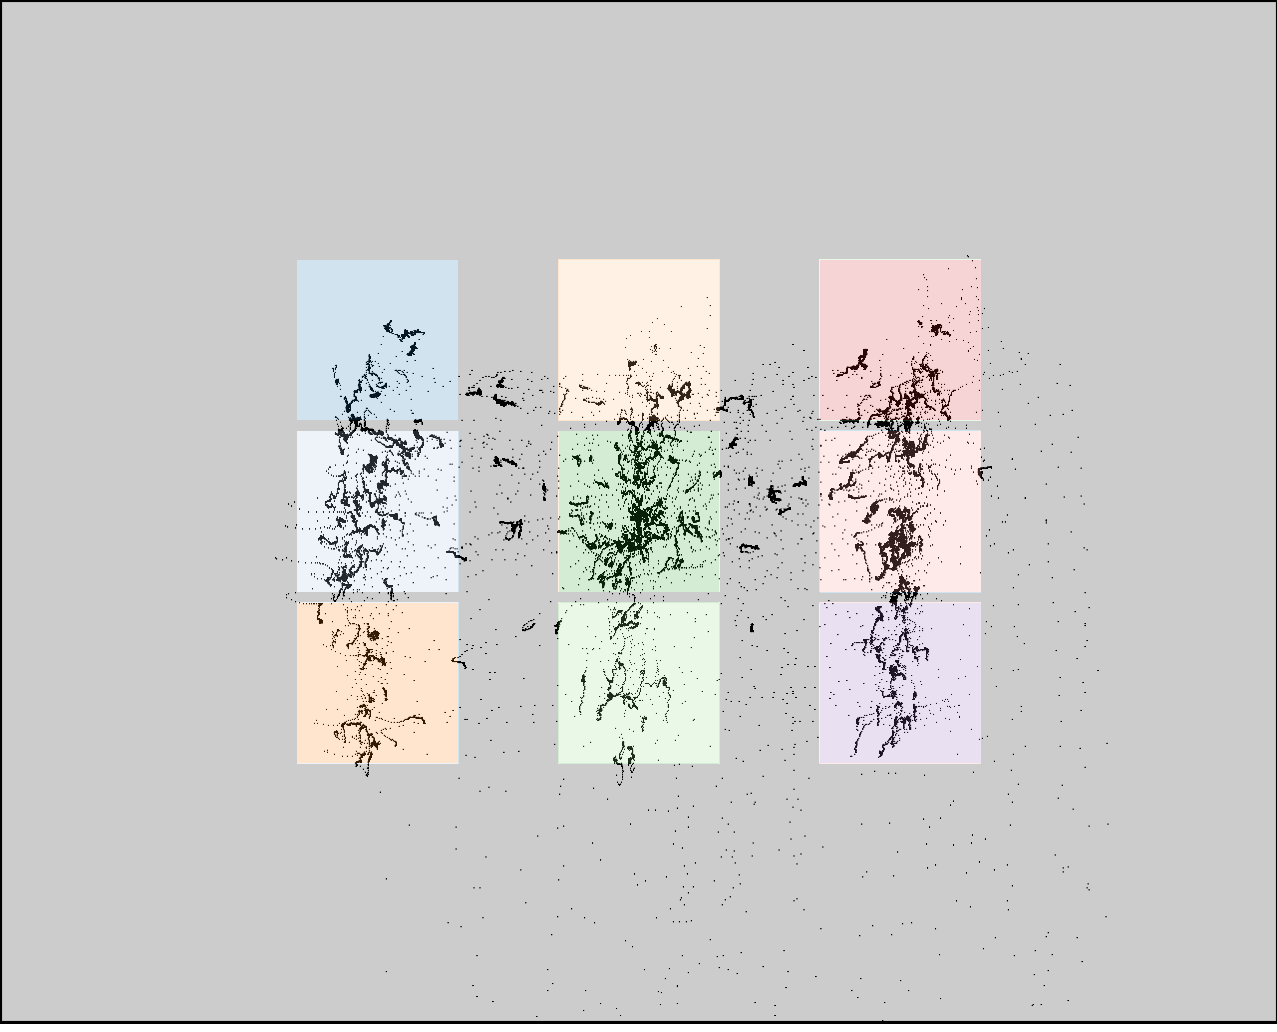

Source data for this figure (header and first rows):
click0, click1, click2, click3, click4, click5, click6, click7, click8
377, 377, 379, 625, 630, 634, 894, 898, 894
366, 531, 696, 381, 545, 711, 372, 536, 702
